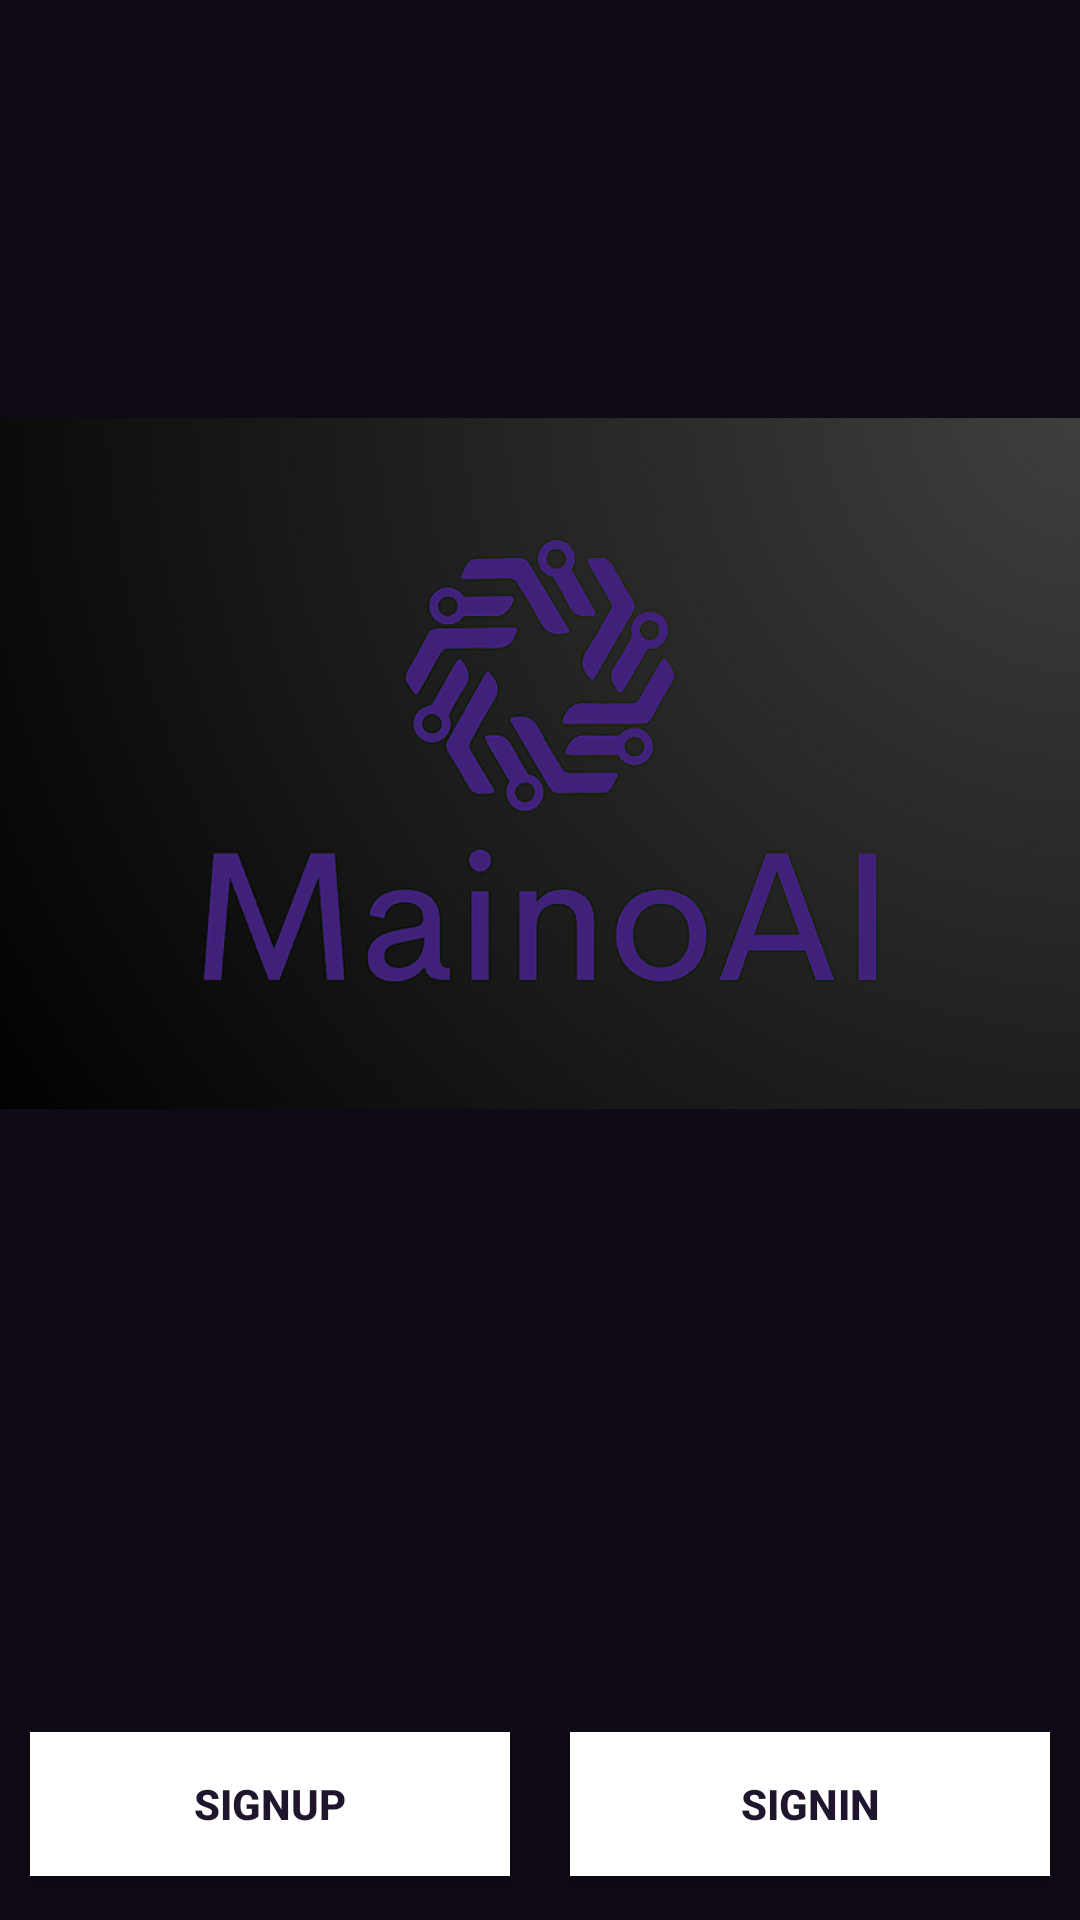

Write the Android layout XML for this screen, with the resource values it uses.
<!-- AndroidManifest.xml: application theme Theme.Maino2 -->
<!-- res/layout/activity_main_screen.xml -->
<?xml version="1.0" encoding="utf-8"?>
<RelativeLayout xmlns:android="http://schemas.android.com/apk/res/android"
    xmlns:app="http://schemas.android.com/apk/res-auto"
    xmlns:tools="http://schemas.android.com/tools"
    android:id="@+id/main"
    android:layout_width="match_parent"
    android:layout_height="match_parent"
    android:background="@color/gradiantpurlpe"
    tools:context=".mainScreen">

    <ImageView
        android:id="@+id/welcome"
        android:layout_width="match_parent"
        android:layout_height="wrap_content"
        android:elevation="10dp"
        android:src="@drawable/welcomelogo" />

    <LinearLayout
        android:layout_width="match_parent"
        android:layout_height="wrap_content"
        android:layout_marginTop="10mm"
        android:layout_below="@+id/welcome"

        android:orientation="horizontal">

        <Button
            android:layout_width="0dp"
            android:layout_height="wrap_content"
            android:layout_margin="10dp"
            android:layout_weight="1"
            android:text="SignUp"
            android:onClick="onButtonSignUpClicked"
            android:background="@color/white"
            android:textStyle="bold"

            android:textColor="@color/purnew"
            android:contentDescription="SignUp" />

        <Button
            android:layout_width="0dp"
            android:layout_height="wrap_content"
            android:layout_margin="10dp"
            android:layout_weight="1"
            android:text="SignIn"
            android:onClick="onButtonSignInClicked"
            android:background="@color/white"
            android:textStyle="bold"

            android:textColor="@color/purnew"
            android:contentDescription="SignUp" />

    </LinearLayout>


</RelativeLayout>
<!-- resources referenced by this layout -->
<resources>
  <color name="gradiantpurlpe">#0F0A14</color>
  <color name="purnew">#1F152C</color>
  <color name="white">#FFFFFFFF</color>
  <!-- drawable welcomelogo: png bitmap (drawable, 126802 bytes) -->
  <style name="Theme.Maino2" parent="Base.Theme.Maino2" />
  <style name="Base.Theme.Maino2" parent="Theme.AppCompat.Light.NoActionBar">
          
          
      </style>
</resources>
